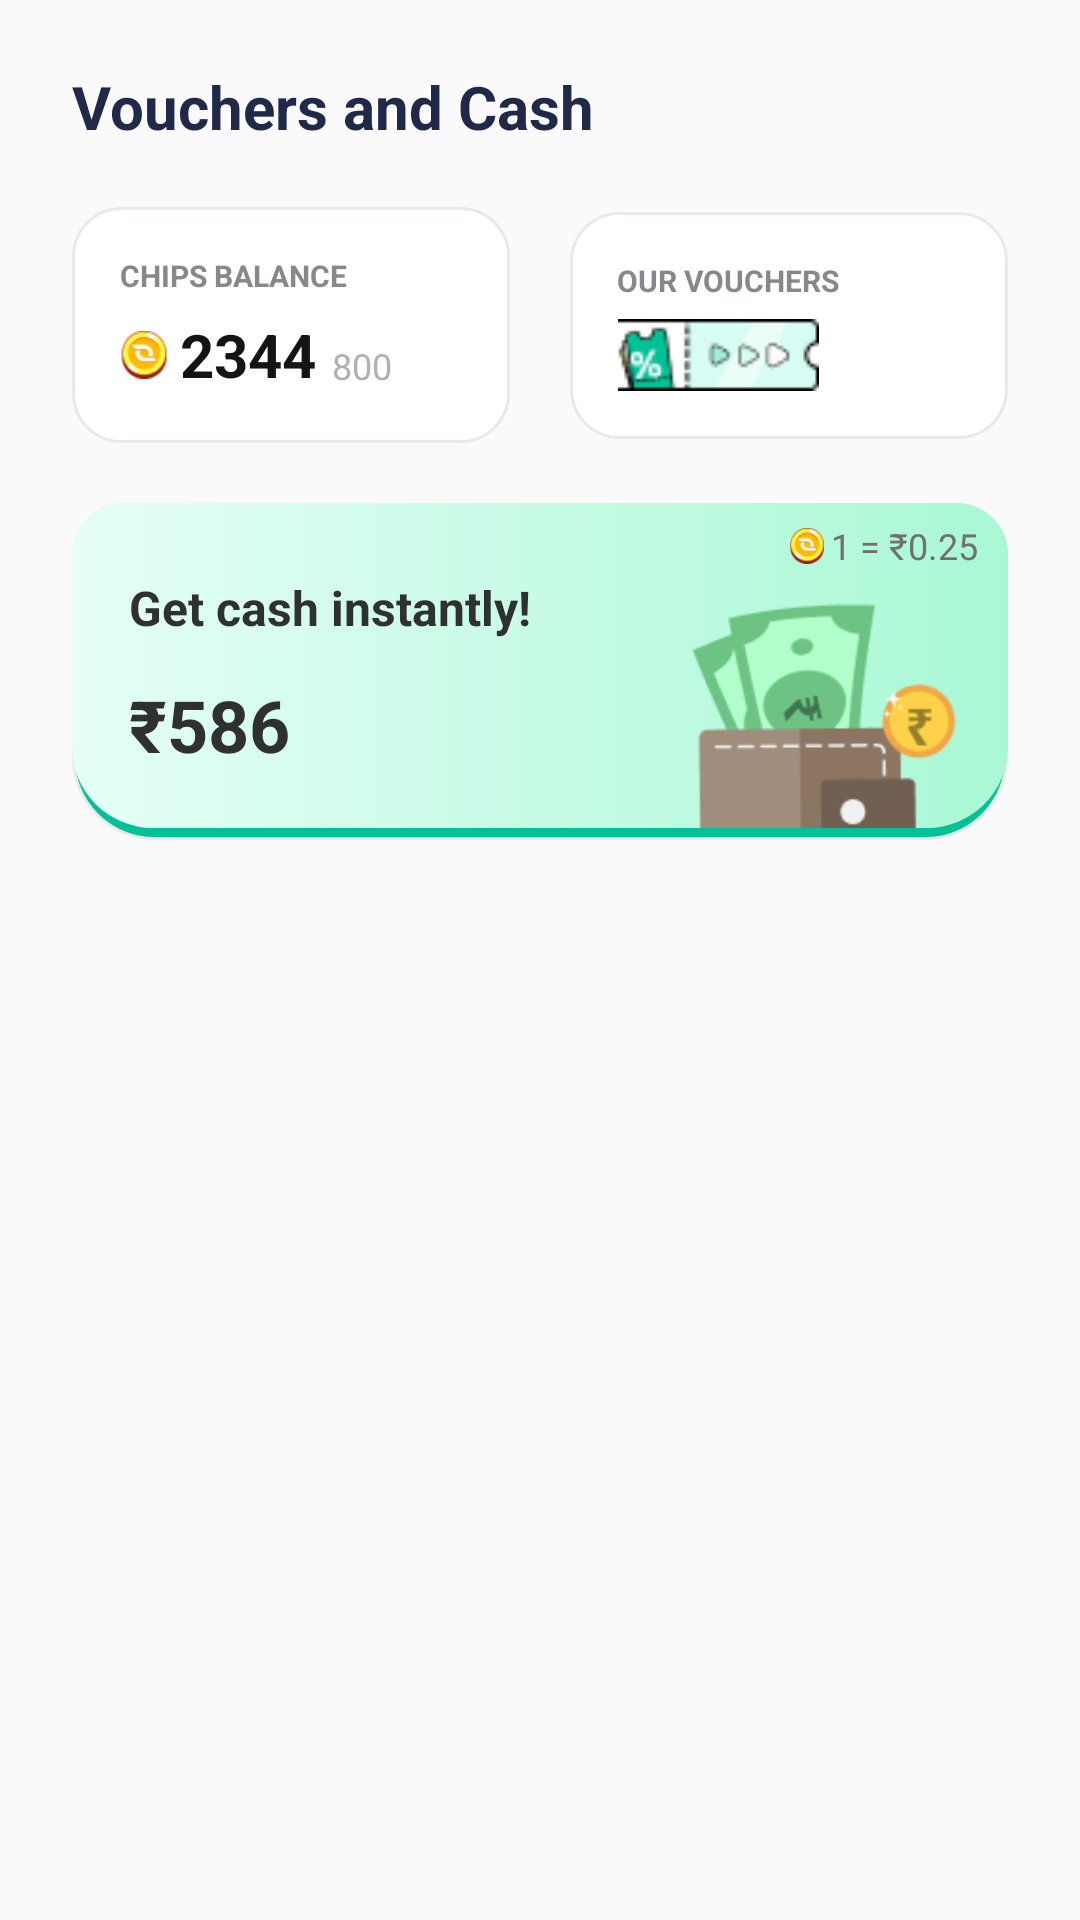

The Android layout XML behind this screen, and the referenced resources:
<!-- AndroidManifest.xml: application theme Theme.AppCompat.Light -->
<!-- res/layout/fragment_rewards_header.xml -->
<?xml version="1.0" encoding="utf-8"?>
<androidx.constraintlayout.widget.ConstraintLayout xmlns:android="http://schemas.android.com/apk/res/android"
    xmlns:app="http://schemas.android.com/apk/res-auto"
    xmlns:tools="http://schemas.android.com/tools"
    android:layout_width="match_parent"
    android:layout_height="match_parent"
    android:paddingHorizontal="24dp"
    android:paddingTop="22dp"
    tools:context=".droid.rewards_header.RewardsHeaderFragment">

    <TextView
        android:id="@+id/textView6"
        android:layout_width="wrap_content"
        android:layout_height="wrap_content"
        android:text="Vouchers and Cash"
        android:textColor="@color/cheq_font_b"
        android:textSize="20sp"
        android:textStyle="bold"
        app:layout_constraintStart_toStartOf="parent"
        app:layout_constraintTop_toTopOf="parent" />

    <ImageView
        android:id="@+id/iv_cta_help"
        android:layout_width="28dp"
        android:layout_height="28dp"
        android:src="@drawable/ic_help"
        app:layout_constraintEnd_toEndOf="parent"
        app:layout_constraintTop_toTopOf="parent" />

    <androidx.constraintlayout.widget.ConstraintLayout
        android:id="@+id/constraintLayout2"
        android:layout_width="0dp"
        android:layout_height="wrap_content"
        android:layout_marginTop="20dp"
        android:layout_marginEnd="20dp"
        android:background="@drawable/bg_rounded_corners_grey_a_16px"
        app:layout_constraintEnd_toStartOf="@+id/constraintLayout3"
        app:layout_constraintStart_toStartOf="parent"
        app:layout_constraintTop_toBottomOf="@+id/textView6">

        <TextView
            android:id="@+id/textView8"
            android:layout_width="wrap_content"
            android:layout_height="wrap_content"
            android:text="Chips Balance"
            android:textAllCaps="true"
            android:textColor="@color/in_active_color"
            android:textSize="10sp"
            android:textStyle="bold"
            app:layout_constraintStart_toStartOf="parent"
            app:layout_constraintTop_toTopOf="parent" />

        <ImageView
            android:id="@+id/iv_chips"
            android:layout_width="16dp"
            android:layout_height="16dp"
            android:layout_marginEnd="4dp"
            android:src="@drawable/chips"
            app:layout_constraintBottom_toBottomOf="@+id/tv_chips_balance"
            app:layout_constraintEnd_toStartOf="@+id/tv_chips_balance"
            app:layout_constraintStart_toStartOf="@+id/textView8"
            app:layout_constraintTop_toTopOf="@+id/tv_chips_balance" />

        <TextView
            android:id="@+id/tv_chips_balance"
            android:layout_width="wrap_content"
            android:layout_height="wrap_content"
            android:layout_marginStart="4dp"
            android:layout_marginTop="6dp"
            android:text="2344 "
            android:textColor="@color/cheq_black"
            android:textSize="20sp"
            android:textStyle="bold"
            app:layout_constraintBottom_toBottomOf="parent"
            app:layout_constraintStart_toEndOf="@+id/iv_chips"
            app:layout_constraintTop_toBottomOf="@+id/textView8" />

        <TextView
            android:id="@+id/tv_waiting_time"
            android:layout_width="wrap_content"
            android:layout_height="wrap_content"
            android:layout_marginEnd="23dp"
            android:text="800"
            android:textColor="@color/cheq_grey_a"
            android:textSize="12sp"
            app:drawableStartCompat="@drawable/ic_waiting"
            app:layout_constraintBottom_toBottomOf="@+id/tv_chips_balance"
            app:layout_constraintEnd_toEndOf="parent"
            app:layout_constraintStart_toEndOf="@+id/tv_chips_balance"
            app:layout_constraintTop_toTopOf="@+id/tv_chips_balance"
            app:layout_constraintVertical_bias="0.85" />

    </androidx.constraintlayout.widget.ConstraintLayout>

    <androidx.constraintlayout.widget.ConstraintLayout
        android:id="@+id/constraintLayout3"
        android:layout_width="0dp"
        android:layout_height="wrap_content"
        android:background="@drawable/bg_rounded_corners_grey_a_16px"
        app:layout_constraintBottom_toBottomOf="@+id/constraintLayout2"
        app:layout_constraintEnd_toEndOf="parent"
        app:layout_constraintStart_toEndOf="@+id/constraintLayout2"
        app:layout_constraintTop_toTopOf="@+id/constraintLayout2">

        <TextView
            android:id="@+id/textView10"
            android:layout_width="112dp"
            android:layout_height="wrap_content"
            android:layout_marginEnd="16dp"
            android:text="Your Vouchers"
            android:textAllCaps="true"
            android:textColor="@color/cheq_text_grey"
            android:textSize="10sp"
            android:textStyle="bold"
            app:layout_constraintEnd_toEndOf="parent"
            app:layout_constraintStart_toStartOf="parent"
            app:layout_constraintTop_toTopOf="parent" />

        <ImageView
            android:layout_width="wrap_content"
            android:layout_height="wrap_content"
            android:layout_marginTop="6dp"
            android:src="@drawable/rewards_voucher"
            app:layout_constraintStart_toStartOf="@id/textView10"
            app:layout_constraintTop_toBottomOf="@+id/textView10" />

    </androidx.constraintlayout.widget.ConstraintLayout>

    <androidx.constraintlayout.widget.ConstraintLayout
        android:id="@+id/cl_cta_get_cash_instant"
        android:layout_width="match_parent"
        android:layout_height="wrap_content"
        android:layout_marginTop="20dp"
        android:background="@drawable/bg_rounded_corner_radius_17px"
        app:layout_constraintEnd_toEndOf="parent"
        app:layout_constraintStart_toStartOf="parent"
        app:layout_constraintTop_toBottomOf="@+id/constraintLayout2">

        <androidx.constraintlayout.widget.ConstraintLayout
            android:layout_width="match_parent"
            android:layout_height="wrap_content"
            android:layout_marginBottom="4dp"
            android:background="@drawable/bg_bottom_rounded_corners"
            android:paddingStart="17dp"
            android:paddingTop="6dp"
            android:paddingEnd="10dp"
            app:layout_constraintBottom_toBottomOf="parent"
            app:layout_constraintEnd_toEndOf="parent"
            app:layout_constraintStart_toStartOf="parent"
            app:layout_constraintTop_toTopOf="parent">

            <TextView
                android:id="@+id/textView11"
                android:layout_width="wrap_content"
                android:layout_height="wrap_content"
                android:layout_marginStart="2dp"
                android:layout_marginTop="18dp"
                android:text="Get cash instantly!"
                android:textColor="@color/cheq_font_c"
                android:textSize="16sp"
                android:textStyle="bold"
                app:layout_constraintStart_toStartOf="parent"
                app:layout_constraintTop_toTopOf="parent" />

            <TextView
                android:id="@+id/tv_instant_cash_amount"
                android:layout_width="wrap_content"
                android:layout_height="wrap_content"
                android:layout_marginTop="12dp"
                android:text="₹586 "
                android:textColor="@color/cheq_font_c"
                android:textSize="24sp"
                android:textStyle="bold"
                app:layout_constraintStart_toStartOf="@+id/textView11"
                app:layout_constraintTop_toBottomOf="@+id/textView11" />

            <ImageView
                android:layout_width="wrap_content"
                android:layout_height="wrap_content"
                android:layout_marginStart="2dp"
                android:src="@drawable/ic_right_arrow_green"
                app:layout_constraintBottom_toBottomOf="@+id/tv_instant_cash_amount"
                app:layout_constraintStart_toEndOf="@+id/tv_instant_cash_amount"
                app:layout_constraintTop_toTopOf="@+id/tv_instant_cash_amount" />

            <ImageView
                android:layout_width="12dp"
                android:layout_height="12dp"
                android:layout_marginEnd="2dp"
                android:src="@drawable/chips"
                app:layout_constraintBottom_toBottomOf="@+id/textView12"
                app:layout_constraintEnd_toStartOf="@+id/textView12"
                app:layout_constraintTop_toTopOf="@+id/textView12" />

            <TextView
                android:id="@+id/textView12"
                android:layout_width="wrap_content"
                android:layout_height="wrap_content"
                android:text="1 = ₹0.25"
                android:textColor="@color/cheq_grey_c"
                android:textSize="12sp"
                app:layout_constraintEnd_toEndOf="parent"
                app:layout_constraintTop_toTopOf="parent" />

            <ImageView
                android:layout_width="68dp"
                android:layout_height="76dp"
                android:layout_marginTop="10dp"
                android:layout_marginEnd="17dp"
                android:scaleType="fitXY"
                android:scaleX="1.3"
                android:src="@drawable/instant_cash"
                app:layout_constraintBottom_toBottomOf="parent"
                app:layout_constraintEnd_toEndOf="parent"
                app:layout_constraintTop_toBottomOf="@+id/textView12"
                app:layout_constraintVertical_bias="1.0" />

        </androidx.constraintlayout.widget.ConstraintLayout>
    </androidx.constraintlayout.widget.ConstraintLayout>
</androidx.constraintlayout.widget.ConstraintLayout>
<!-- resources referenced by this layout -->
<resources>
  <color name="cheq_black">#131414</color>
  <color name="cheq_font_b">#202948</color>
  <color name="cheq_font_c">#2F3131</color>
  <color name="cheq_grey_a">#ADB2B2</color>
  <color name="cheq_grey_c">#6E7170</color>
  <color name="cheq_text_grey">#858989</color>
  <color name="in_active_color">#858989</color>
  <!-- drawable bg_bottom_rounded_corners (drawable) -->
  <?xml version="1.0" encoding="utf-8"?>
  <shape xmlns:android="http://schemas.android.com/apk/res/android">
      <gradient
          android:endColor="#A9F8D4"
          android:startColor="#E5FEF7"
          android:type="linear" />
      <corners
          android:bottomLeftRadius="27dp"
          android:bottomRightRadius="27dp"
          android:topLeftRadius="17dp"
          android:topRightRadius="17dp" />
  </shape>
  <!-- drawable bg_rounded_corner_radius_17px (drawable) -->
  <?xml version="1.0" encoding="utf-8"?>
  <shape xmlns:android="http://schemas.android.com/apk/res/android">
      <solid android:color="#00C197" />
      <corners
          android:bottomLeftRadius="27dp"
          android:bottomRightRadius="27dp"
          android:topLeftRadius="17dp"
          android:topRightRadius="17dp" />
      <stroke
          android:width="1dp"
          android:color="#E6EAE9" />
  </shape>
  <!-- drawable bg_rounded_corners_grey_a_16px (drawable) -->
  <?xml version="1.0" encoding="utf-8"?>
  <shape xmlns:android="http://schemas.android.com/apk/res/android"
      android:shape="rectangle">
      <corners android:radius="16dp" />
      <padding
          android:bottom="16dp"
          android:left="16dp"
          android:right="16dp"
          android:top="16dp" />
      <solid android:color="@color/white" />
      <stroke
          android:width="1dp"
          android:color="@color/cheq_grey" />
  </shape>
  <!-- drawable chips: png bitmap (drawable, 1187 bytes) -->
  <!-- drawable instant_cash: png bitmap (drawable, 5813 bytes) -->
  <!-- drawable rewards_voucher: png bitmap (drawable, 2025 bytes) -->
  <color name="white">#FFFFFFFF</color>
  <color name="cheq_grey">#E6EAE9</color>
</resources>
